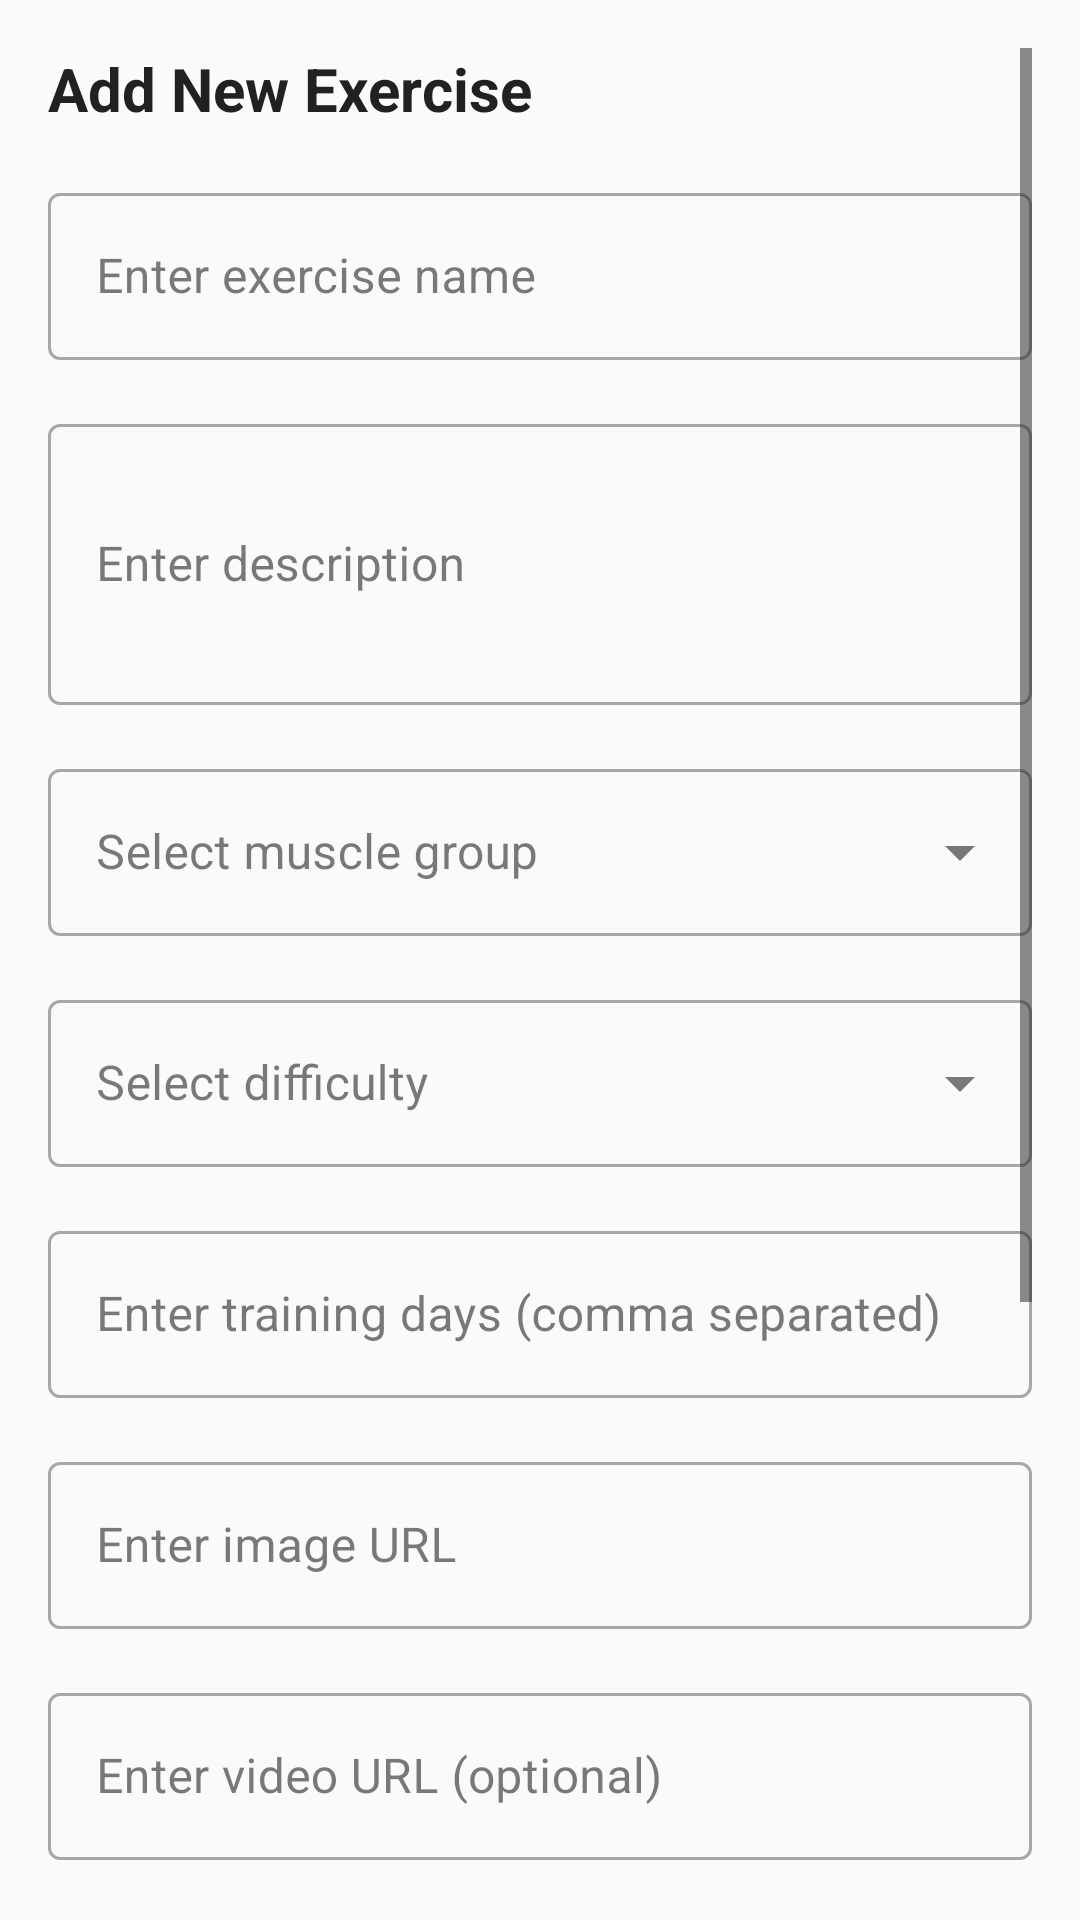

Layout XML and referenced resources for this Android screen:
<!-- AndroidManifest.xml: application theme Theme.PowerGym -->
<!-- res/layout/dialog_add_exercise.xml -->
<?xml version="1.0" encoding="utf-8"?>
<ScrollView xmlns:android="http://schemas.android.com/apk/res/android"
    xmlns:app="http://schemas.android.com/apk/res-auto"
    android:layout_width="match_parent"
    android:layout_height="match_parent"
    android:padding="16dp">

    <androidx.constraintlayout.widget.ConstraintLayout
        android:layout_width="match_parent"
        android:layout_height="wrap_content">

        <TextView
            android:id="@+id/tvTitle"
            android:layout_width="match_parent"
            android:layout_height="wrap_content"
            android:text="@string/add_new_exercise"
            android:textSize="20sp"
            android:textStyle="bold"
            android:layout_marginBottom="16dp"
            app:layout_constraintTop_toTopOf="parent"
            app:layout_constraintStart_toStartOf="parent"
            app:layout_constraintEnd_toEndOf="parent" />

        <com.google.android.material.textfield.TextInputLayout
            android:id="@+id/tilName"
            style="@style/Widget.MaterialComponents.TextInputLayout.OutlinedBox"
            android:layout_width="match_parent"
            android:layout_height="wrap_content"
            android:layout_marginTop="16dp"
            android:hint="@string/enter_exercise_name"
            app:layout_constraintEnd_toEndOf="parent"
            app:layout_constraintStart_toStartOf="parent"
            app:layout_constraintTop_toBottomOf="@id/tvTitle">

            <com.google.android.material.textfield.TextInputEditText
                android:id="@+id/etName"
                android:layout_width="match_parent"
                android:layout_height="wrap_content"
                android:inputType="text" />
        </com.google.android.material.textfield.TextInputLayout>

        <com.google.android.material.textfield.TextInputLayout
            android:id="@+id/tilDescription"
            style="@style/Widget.MaterialComponents.TextInputLayout.OutlinedBox"
            android:layout_width="match_parent"
            android:layout_height="wrap_content"
            android:layout_marginTop="16dp"
            android:hint="@string/enter_description"
            app:layout_constraintEnd_toEndOf="parent"
            app:layout_constraintStart_toStartOf="parent"
            app:layout_constraintTop_toBottomOf="@id/tilName">

            <com.google.android.material.textfield.TextInputEditText
                android:id="@+id/etDescription"
                android:layout_width="match_parent"
                android:layout_height="wrap_content"
                android:inputType="textMultiLine"
                android:minLines="3" />
        </com.google.android.material.textfield.TextInputLayout>

        <com.google.android.material.textfield.TextInputLayout
            android:id="@+id/tilMuscleGroup"
            style="@style/Widget.MaterialComponents.TextInputLayout.OutlinedBox.ExposedDropdownMenu"
            android:layout_width="match_parent"
            android:layout_height="wrap_content"
            android:layout_marginTop="16dp"
            android:hint="@string/select_muscle_group"
            app:layout_constraintEnd_toEndOf="parent"
            app:layout_constraintStart_toStartOf="parent"
            app:layout_constraintTop_toBottomOf="@id/tilDescription">

            <AutoCompleteTextView
                android:id="@+id/actvMuscleGroup"
                android:layout_width="match_parent"
                android:layout_height="wrap_content"
                android:inputType="none" />
        </com.google.android.material.textfield.TextInputLayout>

        <com.google.android.material.textfield.TextInputLayout
            android:id="@+id/tilDifficulty"
            style="@style/Widget.MaterialComponents.TextInputLayout.OutlinedBox.ExposedDropdownMenu"
            android:layout_width="match_parent"
            android:layout_height="wrap_content"
            android:layout_marginTop="16dp"
            android:hint="@string/select_difficulty"
            app:layout_constraintEnd_toEndOf="parent"
            app:layout_constraintStart_toStartOf="parent"
            app:layout_constraintTop_toBottomOf="@id/tilMuscleGroup">

            <AutoCompleteTextView
                android:id="@+id/actvDifficulty"
                android:layout_width="match_parent"
                android:layout_height="wrap_content"
                android:inputType="none" />
        </com.google.android.material.textfield.TextInputLayout>

        <com.google.android.material.textfield.TextInputLayout
            android:id="@+id/tilTrainingDays"
            style="@style/Widget.MaterialComponents.TextInputLayout.OutlinedBox"
            android:layout_width="match_parent"
            android:layout_height="wrap_content"
            android:layout_marginTop="16dp"
            android:hint="@string/enter_training_days"
            app:layout_constraintEnd_toEndOf="parent"
            app:layout_constraintStart_toStartOf="parent"
            app:layout_constraintTop_toBottomOf="@id/tilDifficulty">

            <com.google.android.material.textfield.TextInputEditText
                android:id="@+id/etTrainingDays"
                android:layout_width="match_parent"
                android:layout_height="wrap_content"
                android:inputType="text" />
        </com.google.android.material.textfield.TextInputLayout>
        
        <com.google.android.material.textfield.TextInputLayout
            android:id="@+id/tilImageUrl"
            style="@style/Widget.MaterialComponents.TextInputLayout.OutlinedBox"
            android:layout_width="match_parent"
            android:layout_height="wrap_content"
            android:layout_marginTop="16dp"
            android:hint="@string/enter_image_url"
            app:layout_constraintEnd_toEndOf="parent"
            app:layout_constraintStart_toStartOf="parent"
            app:layout_constraintTop_toBottomOf="@id/tilTrainingDays">

            <com.google.android.material.textfield.TextInputEditText
                android:id="@+id/etImageUrl"
                android:layout_width="match_parent"
                android:layout_height="wrap_content"
                android:inputType="textUri" />
        </com.google.android.material.textfield.TextInputLayout>

        <com.google.android.material.textfield.TextInputLayout
            android:id="@+id/tilVideoUrl"
            style="@style/Widget.MaterialComponents.TextInputLayout.OutlinedBox"
            android:layout_width="match_parent"
            android:layout_height="wrap_content"
            android:layout_marginTop="16dp"
            android:hint="@string/enter_video_url"
            app:layout_constraintEnd_toEndOf="parent"
            app:layout_constraintStart_toStartOf="parent"
            app:layout_constraintTop_toBottomOf="@id/tilImageUrl">

            <com.google.android.material.textfield.TextInputEditText
                android:id="@+id/etVideoUrl"
                android:layout_width="match_parent"
                android:layout_height="wrap_content"
                android:inputType="textUri" />
        </com.google.android.material.textfield.TextInputLayout>

        <com.google.android.material.textfield.TextInputLayout
            android:id="@+id/tilSection"
            style="@style/Widget.MaterialComponents.TextInputLayout.OutlinedBox.ExposedDropdownMenu"
            android:layout_width="match_parent"
            android:layout_height="wrap_content"
            android:layout_marginTop="16dp"
            android:hint="@string/enter_section"
            app:layout_constraintEnd_toEndOf="parent"
            app:layout_constraintStart_toStartOf="parent"
            app:layout_constraintTop_toBottomOf="@id/tilVideoUrl">

            <AutoCompleteTextView
                android:id="@+id/actvSection"
                android:layout_width="match_parent"
                android:layout_height="wrap_content"
                android:inputType="none" />
        </com.google.android.material.textfield.TextInputLayout>

        <com.google.android.material.textfield.TextInputLayout
            android:id="@+id/tilCalories"
            style="@style/Widget.MaterialComponents.TextInputLayout.OutlinedBox"
            android:layout_width="0dp"
            android:layout_height="wrap_content"
            android:layout_marginTop="16dp"
            android:layout_marginEnd="8dp"
            android:hint="@string/enter_calories"
            app:layout_constraintEnd_toStartOf="@id/tilFrequency"
            app:layout_constraintStart_toStartOf="parent"
            app:layout_constraintTop_toBottomOf="@id/tilSection">

            <com.google.android.material.textfield.TextInputEditText
                android:id="@+id/etCalories"
                android:layout_width="match_parent"
                android:layout_height="wrap_content"
                android:inputType="number" />
        </com.google.android.material.textfield.TextInputLayout>

        <com.google.android.material.textfield.TextInputLayout
            android:id="@+id/tilFrequency"
            style="@style/Widget.MaterialComponents.TextInputLayout.OutlinedBox"
            android:layout_width="0dp"
            android:layout_height="wrap_content"
            android:layout_marginStart="8dp"
            android:layout_marginTop="16dp"
            android:hint="@string/enter_frequency"
            app:layout_constraintEnd_toEndOf="parent"
            app:layout_constraintStart_toEndOf="@id/tilCalories"
            app:layout_constraintTop_toBottomOf="@id/tilSection">

            <com.google.android.material.textfield.TextInputEditText
                android:id="@+id/etFrequency"
                android:layout_width="match_parent"
                android:layout_height="wrap_content"
                android:inputType="number" />
        </com.google.android.material.textfield.TextInputLayout>

        <com.google.android.material.textfield.TextInputLayout
            android:id="@+id/tilPercentage"
            style="@style/Widget.MaterialComponents.TextInputLayout.OutlinedBox"
            android:layout_width="match_parent"
            android:layout_height="wrap_content"
            android:layout_marginTop="16dp"
            android:hint="@string/enter_percentage"
            app:layout_constraintEnd_toEndOf="parent"
            app:layout_constraintStart_toStartOf="parent"
            app:layout_constraintTop_toBottomOf="@id/tilCalories">

            <com.google.android.material.textfield.TextInputEditText
                android:id="@+id/etPercentage"
                android:layout_width="match_parent"
                android:layout_height="wrap_content"
                android:inputType="numberDecimal" />
        </com.google.android.material.textfield.TextInputLayout>

        <Button
            android:id="@+id/btnSave"
            android:layout_width="match_parent"
            android:layout_height="wrap_content"
            android:layout_marginTop="32dp"
            android:text="@string/save"
            app:layout_constraintBottom_toBottomOf="parent"
            app:layout_constraintEnd_toEndOf="parent"
            app:layout_constraintStart_toStartOf="parent"
            app:layout_constraintTop_toBottomOf="@id/tilPercentage" />
    </androidx.constraintlayout.widget.ConstraintLayout>
</ScrollView>
<!-- resources referenced by this layout -->
<resources>
  <string name="add_new_exercise">Add New Exercise</string>
  <string name="enter_calories">Enter calories</string>
  <string name="enter_description">Enter description</string>
  <string name="enter_exercise_name">Enter exercise name</string>
  <string name="enter_frequency">Enter frequency</string>
  <string name="enter_image_url">Enter image URL</string>
  <string name="enter_percentage">Enter percentage (0.0–1.0)</string>
  <string name="enter_section">Enter section</string>
  <string name="enter_training_days">Enter training days (comma separated)</string>
  <string name="enter_video_url">Enter video URL (optional)</string>
  <string name="save">Save</string>
  <string name="select_difficulty">Select difficulty</string>
  <string name="select_muscle_group">Select muscle group</string>
  <style name="Theme.PowerGym" parent="Base.Theme.PowerGym" />
  <style name="Base.Theme.PowerGym" parent="Theme.Material3.DayNight.NoActionBar">
          
          <item name="colorPrimary">@color/primary</item>
          <item name="colorPrimaryVariant">@color/primary_variant</item>
          <item name="colorOnPrimary">@color/surface_color</item>
          <item name="colorSecondary">@color/secondary</item>
          <item name="colorSecondaryVariant">@color/secondary_variant</item>
          <item name="colorOnSecondary">@color/surface_color</item>
          <item name="android:colorBackground">@color/background_color</item>
          <item name="colorSurface">@color/surface_color</item>
          <item name="colorOnBackground">@color/text_color</item>
          <item name="colorOnSurface">@color/text_color</item>
          <item name="android:windowLightStatusBar">true</item>
          <item name="android:statusBarColor">?attr/colorPrimaryVariant</item>
          <item name="android:navigationBarColor">@color/background_color</item>
          <item name="android:textColorPrimary">?attr/colorOnBackground</item>
          <item name="android:textColorSecondary">?attr/colorOnSurface</item>
          <item name="materialButtonStyle">@style/Widget.PowerGym.Button</item>
          <item name="textInputStyle">@style/Widget.PowerGym.TextInputLayout</item>
          <item name="android:textColor">?attr/colorOnBackground</item>
          <item name="editTextStyle">@style/Widget.PowerGym.EditText</item>
      </style>
  <color name="primary">#00796B</color>
  <color name="primary_variant">#004D40</color>
  <color name="surface_color">#FFFFFF</color>
  <color name="secondary">#009688</color>
  <color name="secondary_variant">#26A69A</color>
  <color name="background_color">#FAFAFA</color>
  <color name="text_color">#212121</color>
  <style name="Widget.PowerGym.Button" parent="Widget.MaterialComponents.Button">
          <item name="android:textColor">?attr/colorOnPrimary</item>
          <item name="backgroundTint">?attr/colorPrimary</item>
      </style>
  <style name="Widget.PowerGym.TextInputLayout" parent="Widget.MaterialComponents.TextInputLayout.OutlinedBox">
          <item name="boxStrokeColor">@color/primary</item>
          <item name="hintTextColor">@color/primary</item>
          <item name="android:textColorHint">@color/primary</item>
          <item name="boxBackgroundColor">@android:color/transparent</item>
          <item name="boxStrokeWidth">1dp</item>
      </style>
  <style name="Widget.PowerGym.EditText" parent="Widget.MaterialComponents.TextInputEditText.OutlinedBox">
          <item name="android:textColor">?attr/colorOnSurface</item>
      </style>
</resources>
